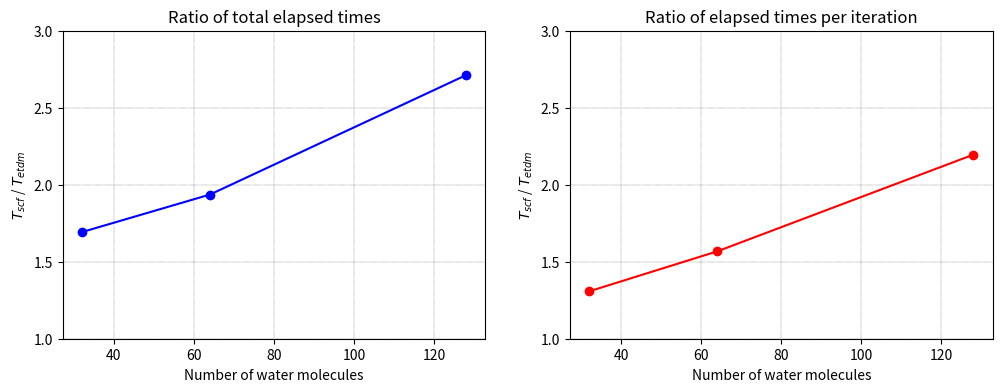

Reproduce this figure in Python.
# creates: water.png
import matplotlib.pyplot as plt
import numpy as np

f = plt.figure(figsize=(12, 4), dpi=240)
plt.subplot(121)

n_m = np.array([32, 64, 128])

# see data from wm_scf.py and wm_dm.py
dm_ui = np.array([13, 47, 243])
scf = np.array([22, 91, 659])

plt.title('Ratio of total elapsed times')
plt.grid(color='k', linestyle=':', linewidth=0.3)
plt.ylabel(r'$T_{scf}$ / $T_{etdm}$')
plt.xlabel('Number of water molecules')
plt.ylim(1.0, 3.0)
plt.yticks(np.arange(1, 3.1, 0.5))
plt.plot(n_m, scf / dm_ui, 'bo-')

plt.subplot(122)
# see data from wm_scf.py and wm_dm.py
# add 2 because it also performs diagonalization
# in the begining and the end of etdm
dm_ui = np.array([13/(15 + 2), 47/(15 + 2), 243/(15 + 2)]) 
scf = np.array([22/22, 91/21, 659/21])

plt.grid(color='k', linestyle=':', linewidth=0.3)
plt.title('Ratio of elapsed times per iteration')
plt.ylabel(r'$T_{scf}$ / $T_{etdm}$')
plt.xlabel('Number of water molecules')
plt.ylim(1.0, 3.0)
plt.yticks(np.arange(1, 3.1, 0.5))
plt.plot(n_m, scf / dm_ui, 'ro-')

f.savefig("water.png", bbox_inches='tight')

